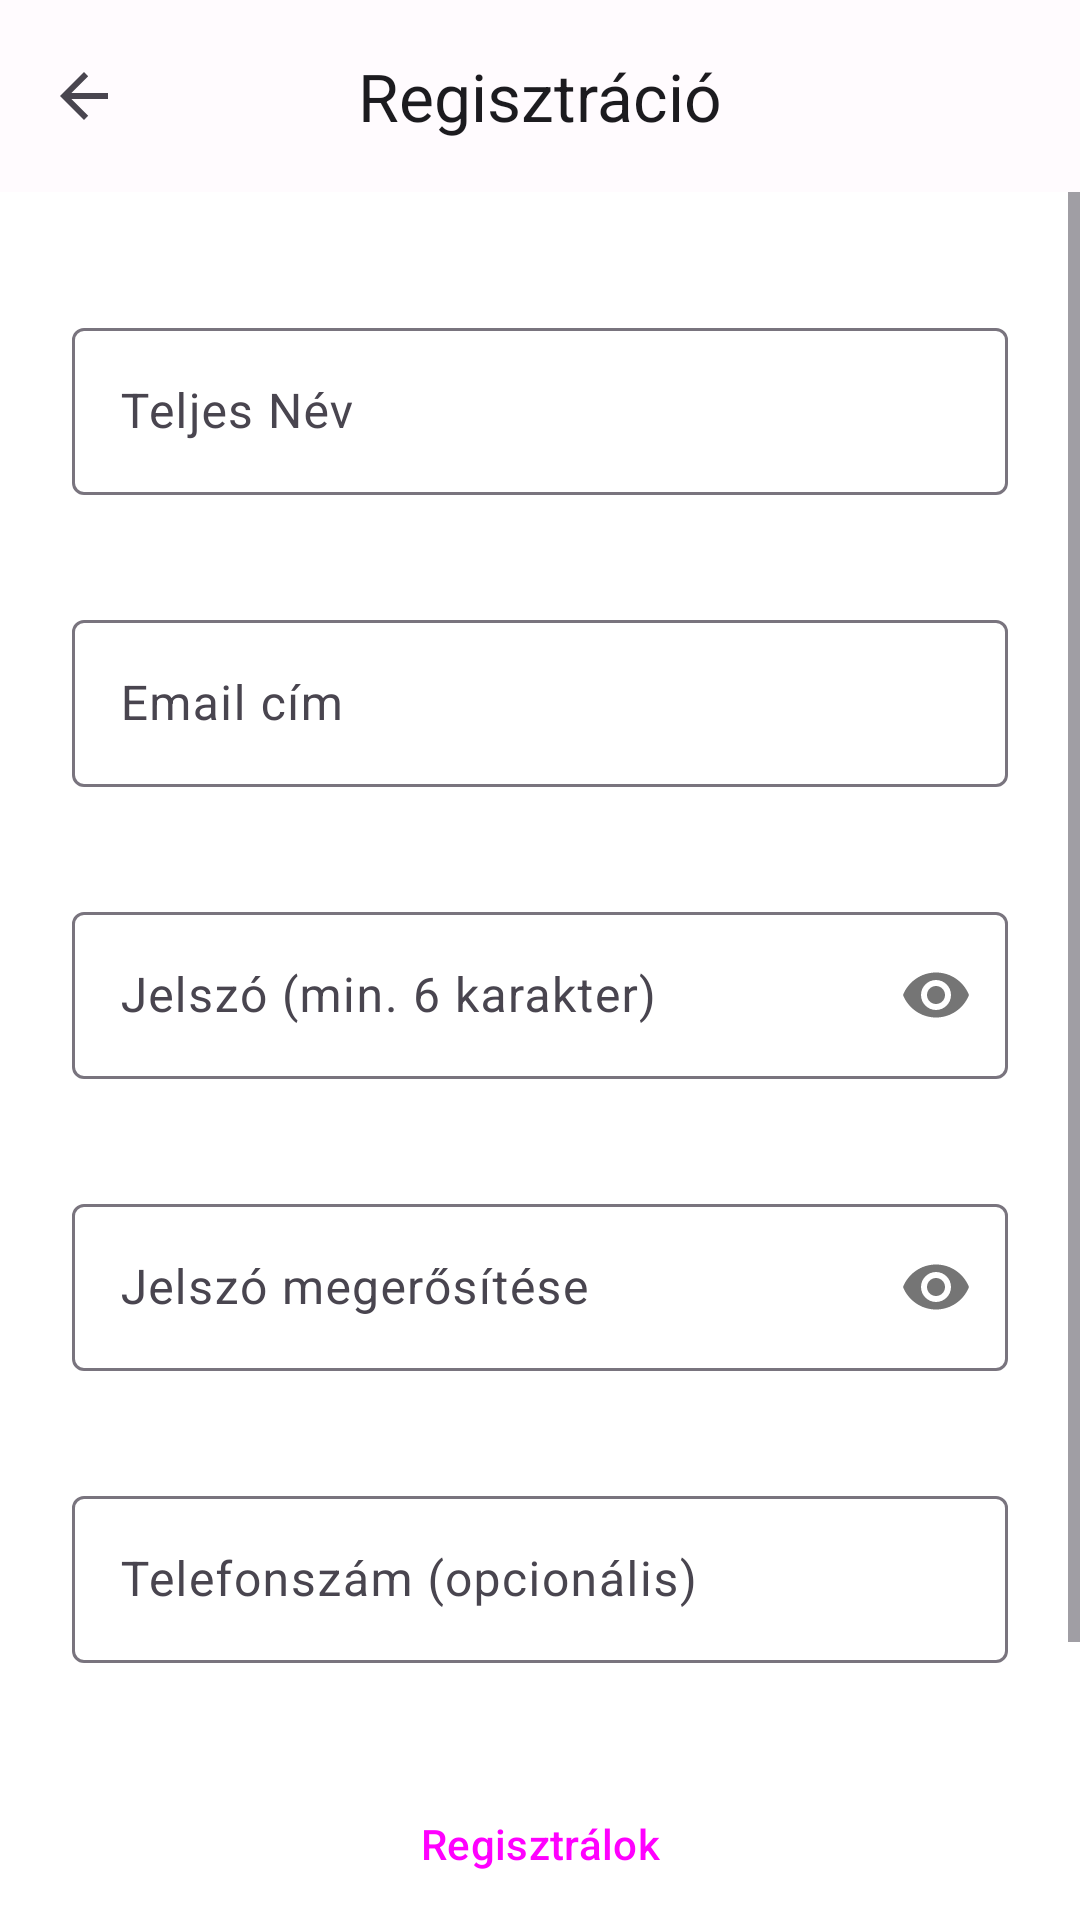

Android layout source for this screen:
<!-- AndroidManifest.xml: application theme Theme.BookingMassage -->
<!-- res/layout/activity_register.xml -->
<?xml version="1.0" encoding="utf-8"?>
<androidx.constraintlayout.widget.ConstraintLayout
    xmlns:android="http://schemas.android.com/apk/res/android"
    xmlns:app="http://schemas.android.com/apk/res-auto"
    xmlns:tools="http://schemas.android.com/tools"
    android:layout_width="match_parent"
    android:layout_height="match_parent"
    android:background="?attr/colorSurfaceContainerLowest"
    tools:context=".RegisterActivity">

    
<com.google.android.material.appbar.AppBarLayout
android:id="@+id/appBarLayoutRegister"
android:layout_width="0dp"
android:layout_height="wrap_content"
app:layout_constraintTop_toTopOf="parent"
app:layout_constraintStart_toStartOf="parent"
app:layout_constraintEnd_toEndOf="parent"
android:background="?attr/colorSurface"
app:elevation="0dp">

<com.google.android.material.appbar.MaterialToolbar
    android:id="@+id/toolbarRegister"

    android:layout_width="match_parent"
    android:layout_height="?attr/actionBarSize"
    app:title="@string/registration_title"
app:navigationIcon="?attr/homeAsUpIndicator"
app:titleCentered="true"
app:titleTextColor="?attr/colorOnSurface" />
</com.google.android.material.appbar.AppBarLayout>

<ScrollView
android:layout_width="0dp"
android:layout_height="0dp"
app:layout_constraintTop_toBottomOf="@+id/appBarLayoutRegister"
app:layout_constraintBottom_toBottomOf="parent"
app:layout_constraintStart_toStartOf="parent"
app:layout_constraintEnd_toEndOf="parent"
android:fillViewport="true">

<androidx.constraintlayout.widget.ConstraintLayout
    android:layout_width="match_parent"
    android:layout_height="wrap_content"
    android:padding="24dp">

    
    <com.google.android.material.textfield.TextInputLayout
        android:id="@+id/tilNameRegister"
        style="?attr/textInputStyle"
        android:layout_width="0dp"
        android:layout_height="wrap_content"
        android:layout_marginTop="16dp"
    android:hint="Teljes Név"
    app:errorEnabled="true"
    app:layout_constraintTop_toTopOf="parent"
    app:layout_constraintStart_toStartOf="parent"
    app:layout_constraintEnd_toEndOf="parent">

    <com.google.android.material.textfield.TextInputEditText
        android:id="@+id/etNameRegister"
        android:layout_width="match_parent"
        android:layout_height="wrap_content"
        android:inputType="textPersonName|textCapWords"
        android:maxLines="1"/>
</com.google.android.material.textfield.TextInputLayout>


<com.google.android.material.textfield.TextInputLayout
    android:id="@+id/tilEmailRegister"
    style="?attr/textInputStyle"
    android:layout_width="0dp"
    android:layout_height="wrap_content"
    android:layout_marginTop="16dp"
    android:hint="@string/email_hint"
    app:errorEnabled="true"
    app:layout_constraintTop_toBottomOf="@+id/tilNameRegister"
    app:layout_constraintStart_toStartOf="parent"
    app:layout_constraintEnd_toEndOf="parent">

    <com.google.android.material.textfield.TextInputEditText
        android:id="@+id/etEmailRegister"
        android:layout_width="match_parent"
        android:layout_height="wrap_content"
        android:inputType="textEmailAddress"
        android:maxLines="1"/>
</com.google.android.material.textfield.TextInputLayout>


<com.google.android.material.textfield.TextInputLayout
    android:id="@+id/tilPasswordRegister"
    style="?attr/textInputStyle"
    android:layout_width="0dp"
    android:layout_height="wrap_content"
    android:layout_marginTop="16dp"
    android:hint="@string/password_hint"
    app:errorEnabled="true"
    app:passwordToggleEnabled="true"
    app:layout_constraintTop_toBottomOf="@+id/tilEmailRegister"
    app:layout_constraintStart_toStartOf="parent"
    app:layout_constraintEnd_toEndOf="parent">

    <com.google.android.material.textfield.TextInputEditText
        android:id="@+id/etPasswordRegister"
        android:layout_width="match_parent"
        android:layout_height="wrap_content"
        android:inputType="textPassword"
        android:maxLines="1"/>
</com.google.android.material.textfield.TextInputLayout>


<com.google.android.material.textfield.TextInputLayout
    android:id="@+id/tilConfirmPasswordRegister"
    style="?attr/textInputStyle"
    android:layout_width="0dp"
    android:layout_height="wrap_content"
    android:layout_marginTop="16dp"
    android:hint="@string/confirm_password_hint"
    app:errorEnabled="true"
    app:passwordToggleEnabled="true"
    app:layout_constraintTop_toBottomOf="@+id/tilPasswordRegister"
    app:layout_constraintStart_toStartOf="parent"
    app:layout_constraintEnd_toEndOf="parent">

    <com.google.android.material.textfield.TextInputEditText
        android:id="@+id/etConfirmPasswordRegister"
        android:layout_width="match_parent"
        android:layout_height="wrap_content"
        android:inputType="textPassword"
        android:maxLines="1"/>
</com.google.android.material.textfield.TextInputLayout>


<com.google.android.material.textfield.TextInputLayout
    android:id="@+id/tilPhoneNumberRegister"
    style="?attr/textInputStyle"
    android:layout_width="0dp"
    android:layout_height="wrap_content"
    android:layout_marginTop="16dp"
    android:hint="@string/phone_number_hint"
    app:errorEnabled="true"
    app:prefixText="+36 "
app:layout_constraintTop_toBottomOf="@+id/tilConfirmPasswordRegister"
app:layout_constraintStart_toStartOf="parent"
app:layout_constraintEnd_toEndOf="parent">

<com.google.android.material.textfield.TextInputEditText
    android:id="@+id/etRegisterPhoneNumber"
    android:layout_width="match_parent"
    android:layout_height="wrap_content"
    android:inputType="phone"
    android:maxLength="12"
android:maxLines="1"/>
</com.google.android.material.textfield.TextInputLayout>


<ProgressBar
android:id="@+id/progressBarRegister"
style="?android:attr/progressBarStyle"
android:layout_width="wrap_content"
android:layout_height="wrap_content"
android:layout_marginTop="24dp"
android:visibility="gone"
app:layout_constraintTop_toBottomOf="@+id/tilPhoneNumberRegister"
app:layout_constraintStart_toStartOf="parent"
app:layout_constraintEnd_toEndOf="parent"
app:layout_constraintBottom_toTopOf="@+id/btnRegisterAction"
tools:visibility="visible"/>

<Button
android:id="@+id/btnRegisterAction"
style="?attr/materialButtonStyle"
    android:layout_width="0dp"
    android:layout_height="wrap_content"
    android:layout_marginTop="16dp"
    android:paddingVertical="12dp"
    android:text="@string/register_button"
    app:layout_constraintTop_toBottomOf="@+id/progressBarRegister"
    app:layout_constraintStart_toStartOf="parent"
    app:layout_constraintEnd_toEndOf="parent"/>
    

<Button
android:id="@+id/btnGoToLogin"

    android:layout_width="wrap_content"
    android:layout_height="wrap_content"
    android:layout_marginTop="24dp"
    android:text="@string/back_to_login_prompt"
    android:textAllCaps="false"
    app:layout_constraintTop_toBottomOf="@+id/btnRegisterAction"
    app:layout_constraintStart_toStartOf="parent"
    app:layout_constraintEnd_toEndOf="parent"
    app:layout_constraintBottom_toBottomOf="parent"
    android:layout_marginBottom="16dp"/>
    

    </androidx.constraintlayout.widget.ConstraintLayout>
    </ScrollView>
    </androidx.constraintlayout.widget.ConstraintLayout>
<!-- resources referenced by this layout -->
<resources>
  <string name="back_to_login_prompt">Már van fiókod? Vissza a bejelentkezéshez</string>
  <string name="confirm_password_hint">Jelszó megerősítése</string>
  <string name="email_hint">Email cím</string>
  <string name="password_hint">Jelszó (min. 6 karakter)</string>
  <string name="phone_number_hint">Telefonszám (opcionális)</string>
  <string name="register_button">Regisztrálok</string>
  <string name="registration_title">Regisztráció</string>
  <style name="Theme.BookingMassage" parent="Base.Theme.BookingMassage" />
  <color name="md_theme_primary">#6750A4</color>
  <color name="md_theme_onPrimary">#FFFFFF</color>
  <color name="md_theme_primaryContainer">#EADDFF</color>
  <color name="md_theme_onPrimaryContainer">#21005D</color>
  <color name="md_theme_secondary">#625B71</color>
  <color name="md_theme_onSecondary">#FFFFFF</color>
  <color name="md_theme_secondaryContainer">#E8DEF8</color>
  <color name="md_theme_onSecondaryContainer">#1D192B</color>
  <color name="md_theme_tertiary">#7D5260</color>
  <color name="md_theme_onTertiary">#FFFFFF</color>
  <color name="md_theme_tertiaryContainer">#FFD8E4</color>
  <color name="md_theme_onTertiaryContainer">#31111D</color>
  <color name="md_theme_error">#B3261E</color>
  <color name="md_theme_errorContainer">#F9DEDC</color>
  <color name="md_theme_onError">#FFFFFF</color>
  <color name="md_theme_onErrorContainer">#410E0B</color>
  <color name="md_theme_background">#FFFBFE</color>
  <color name="md_theme_onBackground">#1C1B1F</color>
  <color name="md_theme_surface">#FFFBFE</color>
  <color name="md_theme_onSurface">#1C1B1F</color>
  <color name="md_theme_surfaceVariant">#E7E0EC</color>
  <color name="md_theme_onSurfaceVariant">#49454F</color>
  <color name="md_theme_outline">#79747E</color>
  <color name="md_theme_outlineVariant">#CAC4D0</color>
  <color name="md_theme_inverseSurface">#313033</color>
  <color name="md_theme_inverseOnSurface">#F4EFF4</color>
  <color name="md_theme_inversePrimary">#D0BCFF</color>
  <color name="md_theme_surfaceDim">#DED8E1</color>
  <color name="md_theme_surfaceBright">#FFFBFE</color>
  <color name="md_theme_surfaceContainerLowest">#FFFFFF</color>
  <color name="md_theme_surfaceContainerLow">#F7F2FA</color>
  <color name="md_theme_surfaceContainer">#F3EDF7</color>
  <color name="md_theme_surfaceContainerHigh">#ECE6F0</color>
  <color name="md_theme_surfaceContainerHighest">#E6E0E9</color>
</resources>
